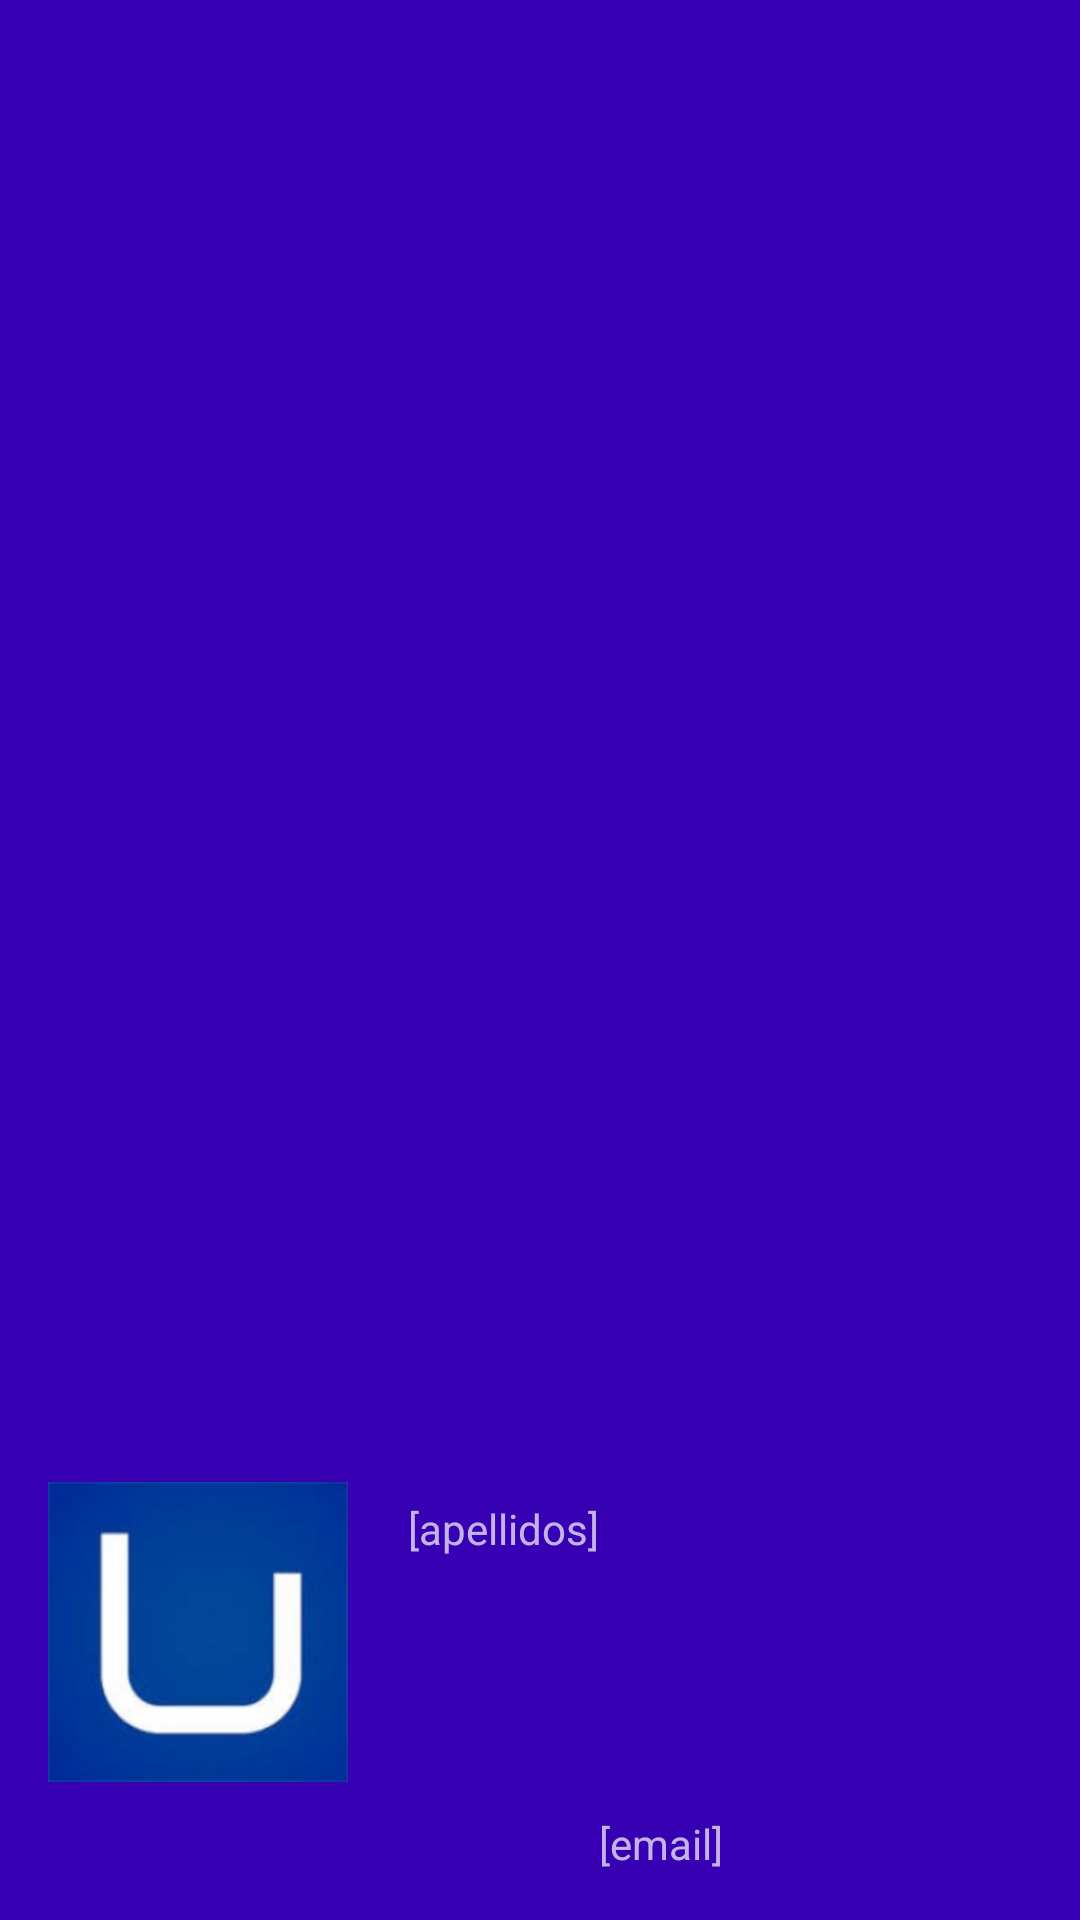

Layout XML and referenced resources for this Android screen:
<!-- AndroidManifest.xml: application theme AppTheme -->
<!-- res/layout/nav_header.xml -->
<?xml version="1.0" encoding="utf-8"?>
<LinearLayout xmlns:android="http://schemas.android.com/apk/res/android"
    android:layout_width="match_parent"
    android:layout_height="176dp"
    android:background="@color/colorPrimaryDark"
    android:gravity="bottom"
    android:orientation="horizontal"
    android:padding="16dp"
    android:theme="@style/ThemeOverlay.AppCompat.Dark">

    <ImageView
        android:layout_width="100dp"
        android:layout_height="100dp"
        android:layout_marginBottom="30dp"
        android:src="@drawable/utad"/>

    <LinearLayout
        android:layout_width="wrap_content"
        android:layout_height="wrap_content"
        android:weightSum="2"
        android:layout_marginBottom="5dp">

        <TextView
            android:id="@+id/profileName"
            android:layout_width="wrap_content"
            android:layout_height="wrap_content"
            android:layout_weight="1"
            android:layout_marginBottom="100dp"
            android:layout_marginStart="10dp"/>

        <TextView
            android:id="@+id/profileSurname"
            android:layout_width="wrap_content"
            android:layout_height="wrap_content"
            android:text="@string/apellidos"
            android:layout_marginBottom="60dp"
            android:layout_marginStart="10dp"
            android:layout_weight="1"/>

    </LinearLayout>


    <TextView
        android:id="@+id/profileEmail"
        android:layout_width="wrap_content"
        android:layout_height="wrap_content"
        android:text="@string/mail"/>

</LinearLayout>
<!-- resources referenced by this layout -->
<resources>
  <!-- drawable utad: png bitmap (drawable-hdpi, 17479 bytes) -->
  <string name="apellidos">[apellidos]</string>
  <string name="mail">[email]</string>
  <style name="AppTheme" parent="Theme.AppCompat.Light.DarkActionBar">
          <item name="colorPrimary">@color/colorPrimary</item>
          <item name="colorPrimaryDark">@color/colorPrimaryDark</item>
          <item name="colorAccent">@color/colorAccent</item>
          <item name="windowNoTitle">true</item>
          <item name="windowActionBar">true</item>
      </style>
  <!-- not gathered from this repository: default colours our renderer supplied (Android Studio template values) -->
  <color name="colorPrimary">#FF6200EE</color>
  <color name="colorPrimaryDark">#FF3700B3</color>
  <color name="colorAccent">#FF03DAC5</color>
</resources>
